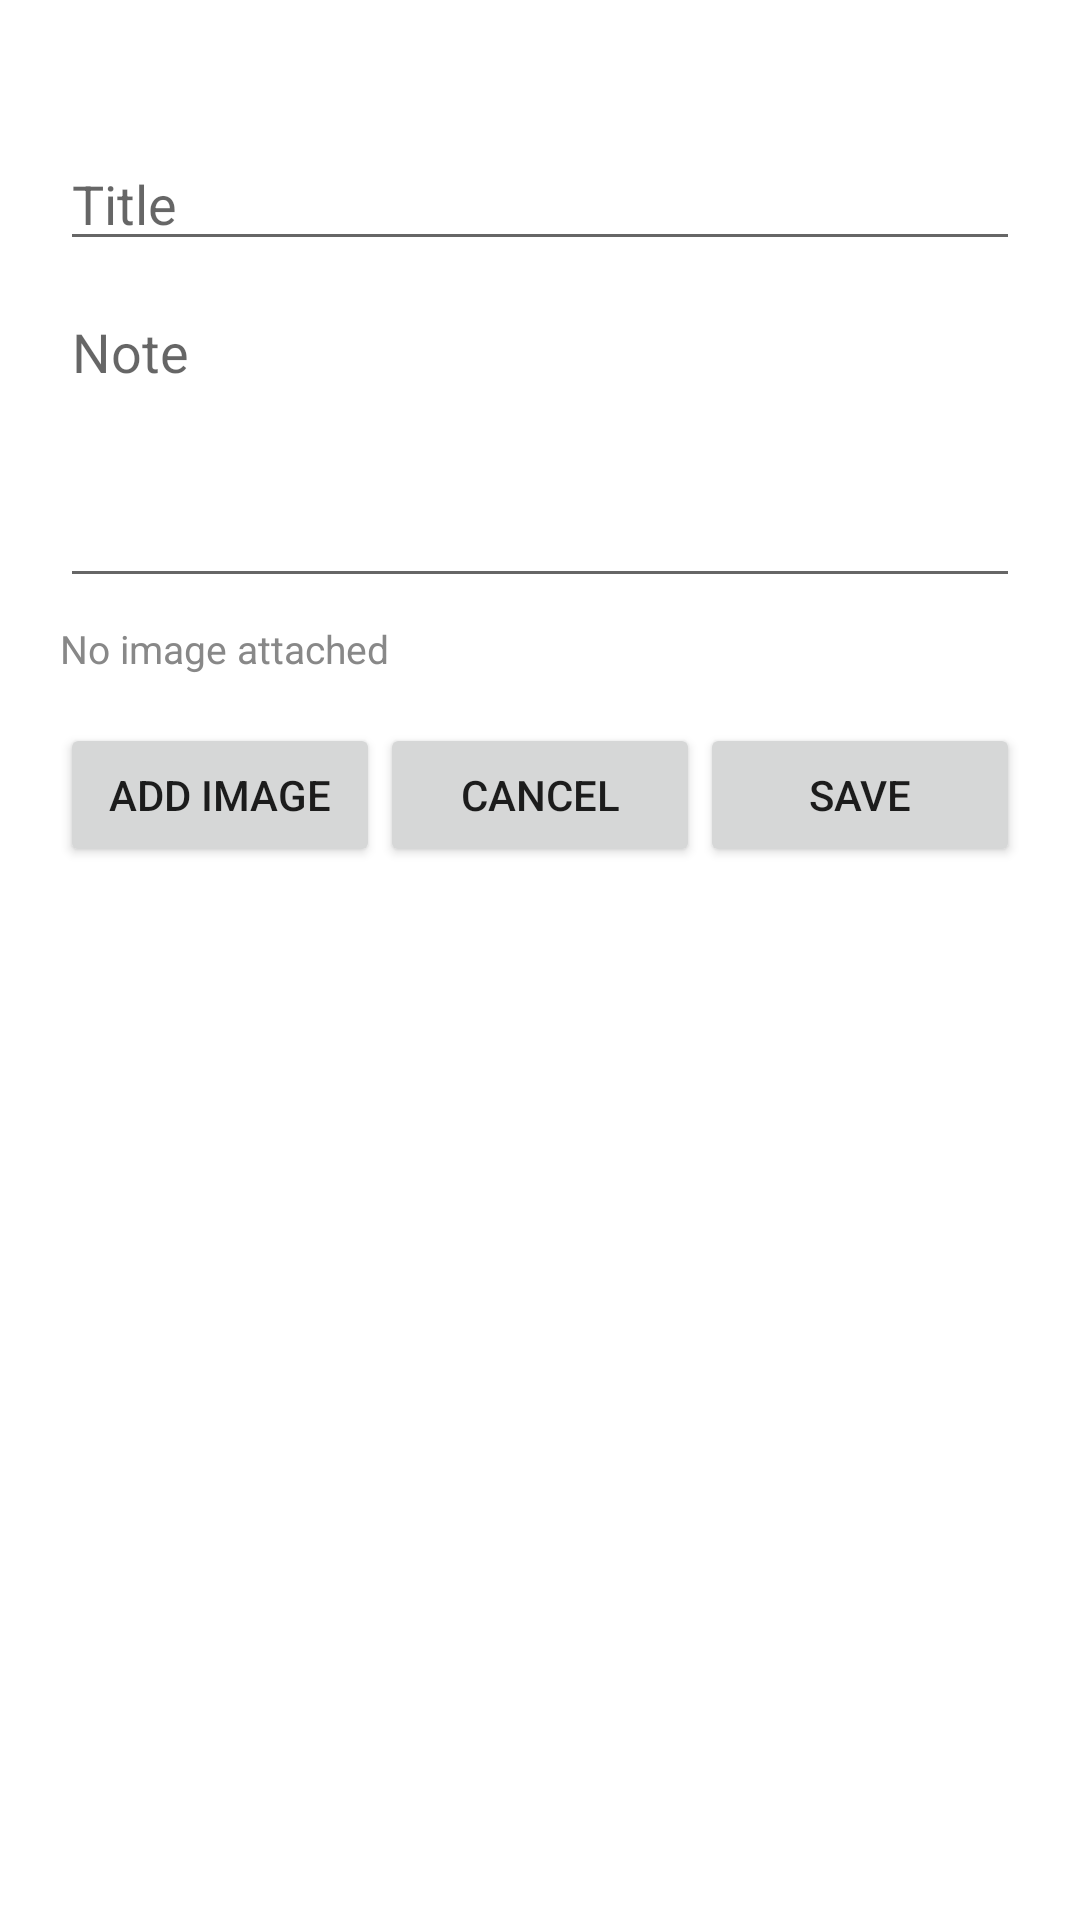

Layout XML and referenced resources for this Android screen:
<!-- AndroidManifest.xml: activity theme Theme.VaultQuickAdd.Capture -->
<!-- res/layout/activity_capture.xml -->
<?xml version="1.0" encoding="utf-8"?>
<LinearLayout xmlns:android="http://schemas.android.com/apk/res/android"
    android:layout_width="match_parent"
    android:layout_height="wrap_content"
    android:orientation="vertical"
    android:background="@android:color/white"
    android:padding="20dp">

    <TextView
        android:id="@+id/folderLabel"
        android:layout_width="match_parent"
        android:layout_height="wrap_content"
        android:textSize="13sp"
        android:textColor="#888888"
        android:layout_marginBottom="8dp" />

    <EditText
        android:id="@+id/titleInput"
        android:layout_width="match_parent"
        android:layout_height="wrap_content"
        android:hint="Title"
        android:textSize="18sp"
        android:inputType="text"
        android:imeOptions="actionNext" />

    <EditText
        android:id="@+id/bodyInput"
        android:layout_width="match_parent"
        android:layout_height="wrap_content"
        android:minLines="4"
        android:gravity="top"
        android:hint="Note"
        android:inputType="textMultiLine|textCapSentences"
        android:layout_marginTop="8dp" />

    <TextView
        android:id="@+id/imageStatus"
        android:layout_width="match_parent"
        android:layout_height="wrap_content"
        android:text="No image attached"
        android:textSize="13sp"
        android:textColor="#888888"
        android:layout_marginTop="8dp" />

    <LinearLayout
        android:layout_width="match_parent"
        android:layout_height="wrap_content"
        android:orientation="horizontal"
        android:layout_marginTop="16dp">

        <Button
            android:id="@+id/attachImageButton"
            android:layout_width="0dp"
            android:layout_height="wrap_content"
            android:layout_weight="1"
            android:text="Add Image" />

        <Button
            android:id="@+id/cancelButton"
            android:layout_width="0dp"
            android:layout_height="wrap_content"
            android:layout_weight="1"
            android:text="Cancel" />

        <Button
            android:id="@+id/saveButton"
            android:layout_width="0dp"
            android:layout_height="wrap_content"
            android:layout_weight="1"
            android:text="Save" />

    </LinearLayout>

</LinearLayout>
<!-- resources referenced by this layout -->
<resources>
  <style name="Theme.VaultQuickAdd.Capture" parent="Theme.MaterialComponents.DayNight.Dialog">
          <item name="android:windowIsFloating">true</item>
          <item name="android:windowBackground">@android:color/transparent</item>
          <item name="android:backgroundDimEnabled">true</item>
          <item name="android:windowNoTitle">true</item>
      </style>
</resources>
